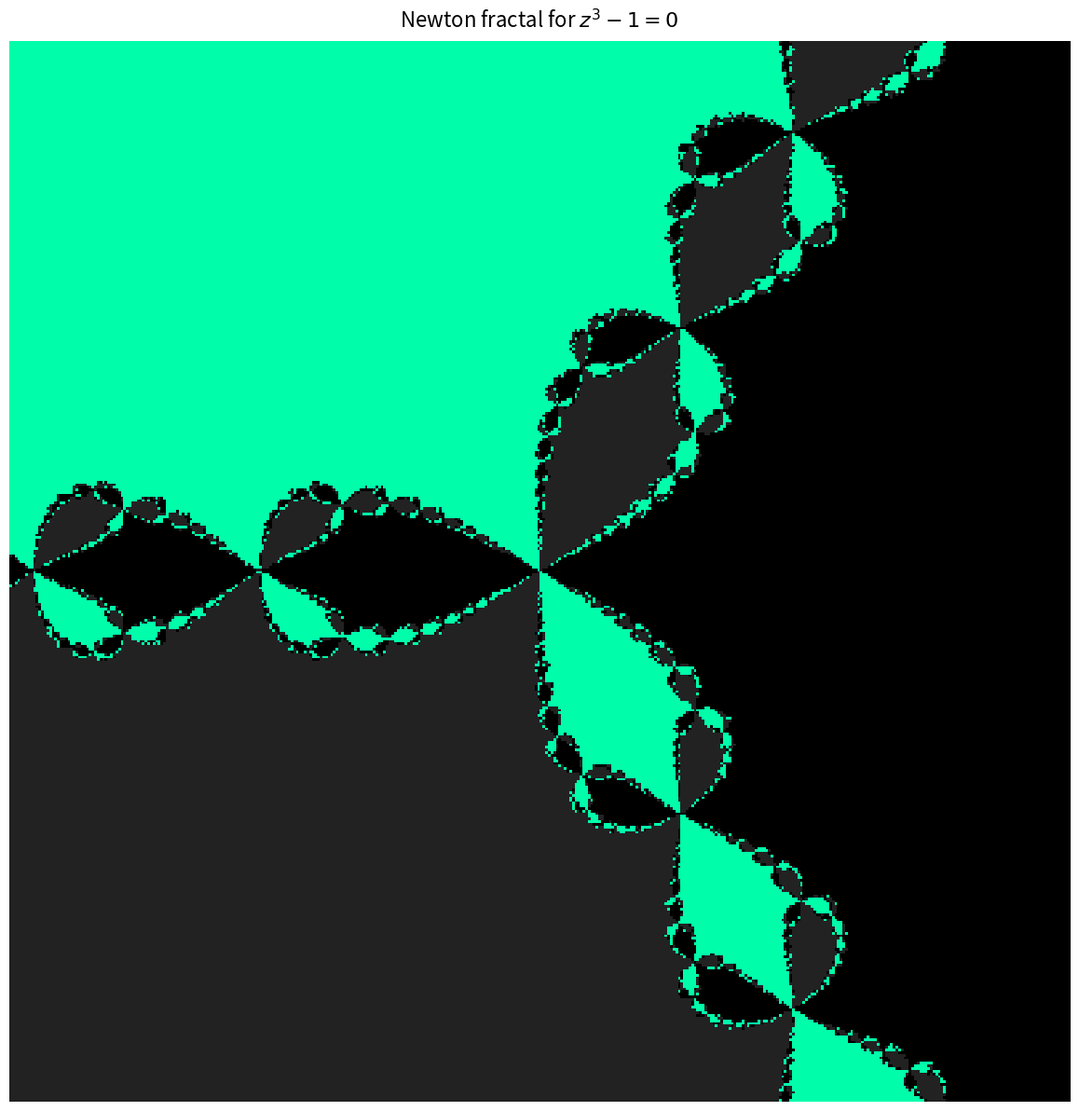

This figure's Python source:
import numpy as np
import matplotlib.pyplot as plt
from matplotlib.colors import LinearSegmentedColormap

def newton_fractal(width=1200, height=1200, max_iter=40,
                   re_min=-1.5, re_max=1.5, im_min=-1.5, im_max=1.5):
    
    re = np.linspace(re_min, re_max, width)
    im = np.linspace(im_min, im_max, height)
    z = re[np.newaxis, :] + 1j * im[:, np.newaxis]
    
    # roots of z³ - 1 = 0
    roots = np.array([1.0,
                      -0.5 + 0.8660254037844386j,
                      -0.5 - 0.8660254037844386j])
    
    # colour by which root we converge to + how fast
    epsilon = 1e-6
    colors = np.zeros(z.shape)
    iterations = np.zeros(z.shape)
    
    for i in range(max_iter):
        dz = (z**3 - 1) / (3 * z**2)
        z = z - dz
        
        # record when we get close to a root
        for k, root in enumerate(roots):
            mask = (np.abs(z - root) < epsilon) & (colors == 0)
            colors[mask] = k + 1
            iterations[mask] = i
    
    # points that never converged
    colors[colors == 0] = 4
    
    return colors, iterations

# Generate high-resolution fractal
print("Generating fractal...")
colors, iters = newton_fractal(width=400, height=400, max_iter=50)

# Beautiful colour map
cmap = LinearSegmentedColormap.from_list("newton", 
    ["#000000", "#ff0055", "#00ffaa", "#5500ff", "#222222"])

plt.figure(figsize=(12, 12), dpi=150)
plt.imshow(colors, extent=[-1.5, 1.5, -1.5, 1.5],
           cmap=cmap, origin='lower', interpolation='nearest')
plt.axis('off')
plt.title("Newton fractal for $z^3 - 1 = 0$", fontsize=16, pad=10)
plt.tight_layout()
# plt.savefig("newton_fractal.png", dpi=200, bbox_inches='tight', pad_inches=0.1)
plt.show()
